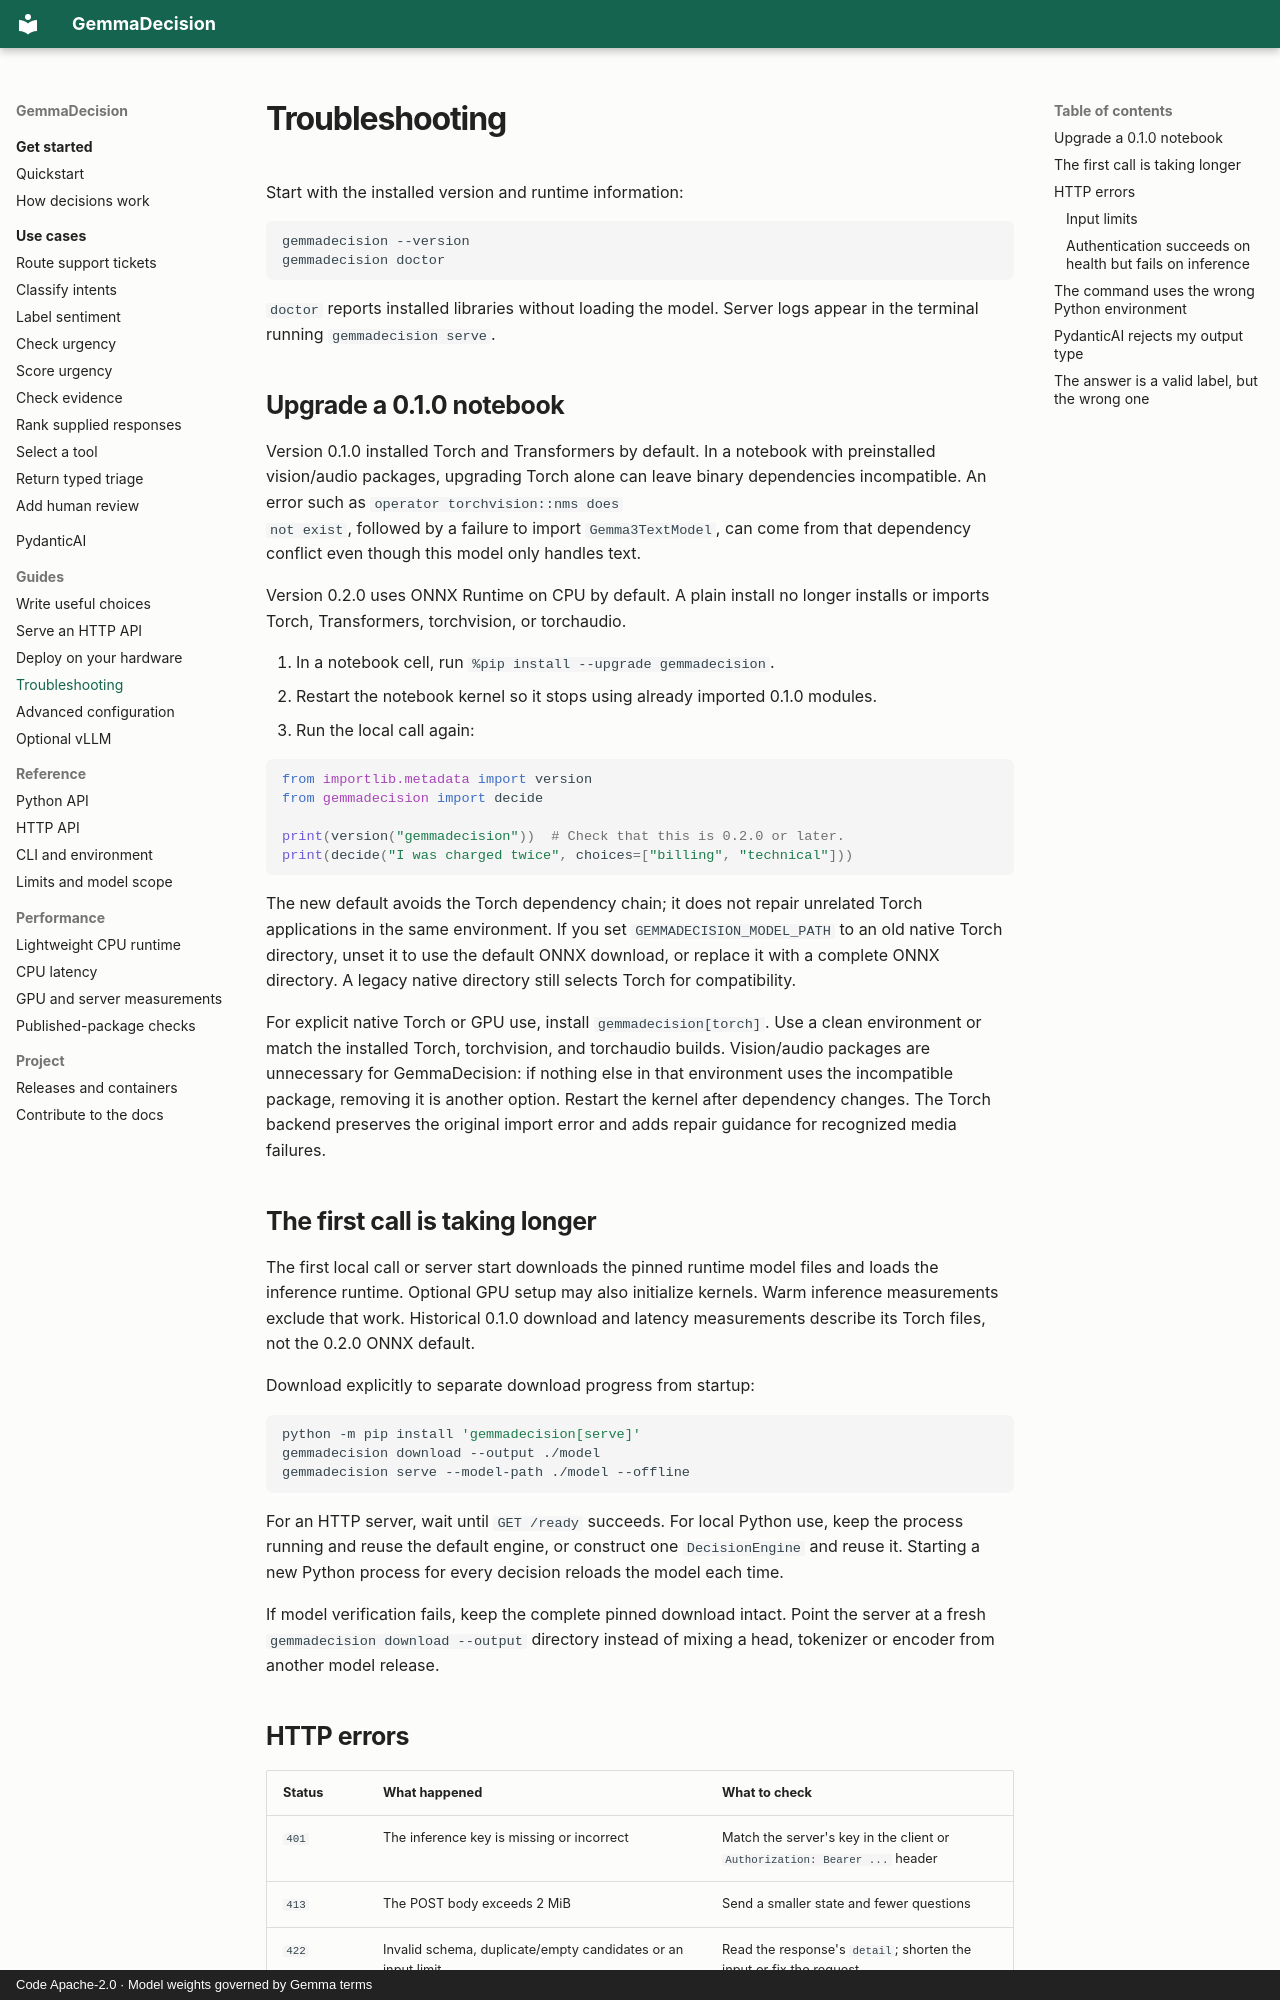

repository: rjn32s/gemmadecision · page: guides/troubleshooting/index.html · generator: mkdocs · copyright: Code Apache-2.0 · Model weights governed by Gemma terms

# Troubleshooting

Start with the installed version and runtime information:

```bash
gemmadecision --version
gemmadecision doctor
```

`doctor` reports installed libraries without loading the model. Server logs
appear in the terminal running `gemmadecision serve`.

## Upgrade a 0.1.0 notebook

Version 0.1.0 installed Torch and Transformers by default. In a notebook with
preinstalled vision/audio packages, upgrading Torch alone can leave binary
dependencies incompatible. An error such as `operator torchvision::nms does
not exist`, followed by a failure to import `Gemma3TextModel`, can come from
that dependency conflict even though this model only handles text.

Version 0.2.0 uses ONNX Runtime on CPU by default. A plain install no longer
installs or imports Torch, Transformers, torchvision, or torchaudio.

1. In a notebook cell, run `%pip install --upgrade gemmadecision`.
2. Restart the notebook kernel so it stops using already imported 0.1.0 modules.
3. Run the local call again:

```python
from importlib.metadata import version
from gemmadecision import decide

print(version("gemmadecision"))  # Check that this is 0.2.0 or later.
print(decide("I was charged twice", choices=["billing", "technical"]))
```

The new default avoids the Torch dependency chain; it does not repair unrelated
Torch applications in the same environment. If you set `GEMMADECISION_MODEL_PATH`
to an old native Torch directory, unset it to use the default ONNX download,
or replace it with a complete ONNX directory. A legacy native directory still
selects Torch for compatibility.

For explicit native Torch or GPU use, install `gemmadecision[torch]`. Use a
clean environment or match the installed Torch, torchvision, and torchaudio
builds. Vision/audio packages are unnecessary for GemmaDecision: if nothing
else in that environment uses the incompatible package, removing it is another
option. Restart the kernel after dependency changes. The Torch backend preserves
the original import error and adds repair guidance for recognized media failures.

## The first call is taking longer

The first local call or server start downloads the pinned runtime model files
and loads the inference runtime. Optional GPU setup may also initialize kernels.
Warm inference measurements exclude that work. Historical 0.1.0 download and
latency measurements describe its Torch files, not the 0.2.0 ONNX default.

Download explicitly to separate download progress from startup:

```bash
python -m pip install 'gemmadecision[serve]'
gemmadecision download --output ./model
gemmadecision serve --model-path ./model --offline
```

For an HTTP server, wait until `GET /ready` succeeds. For local Python use,
keep the process running and reuse the default engine, or construct one
`DecisionEngine` and reuse it. Starting a new Python process for every decision
reloads the model each time.

If model verification fails, keep the complete pinned download intact. Point
the server at a fresh `gemmadecision download --output` directory instead of
mixing a head, tokenizer or encoder from another model release.
